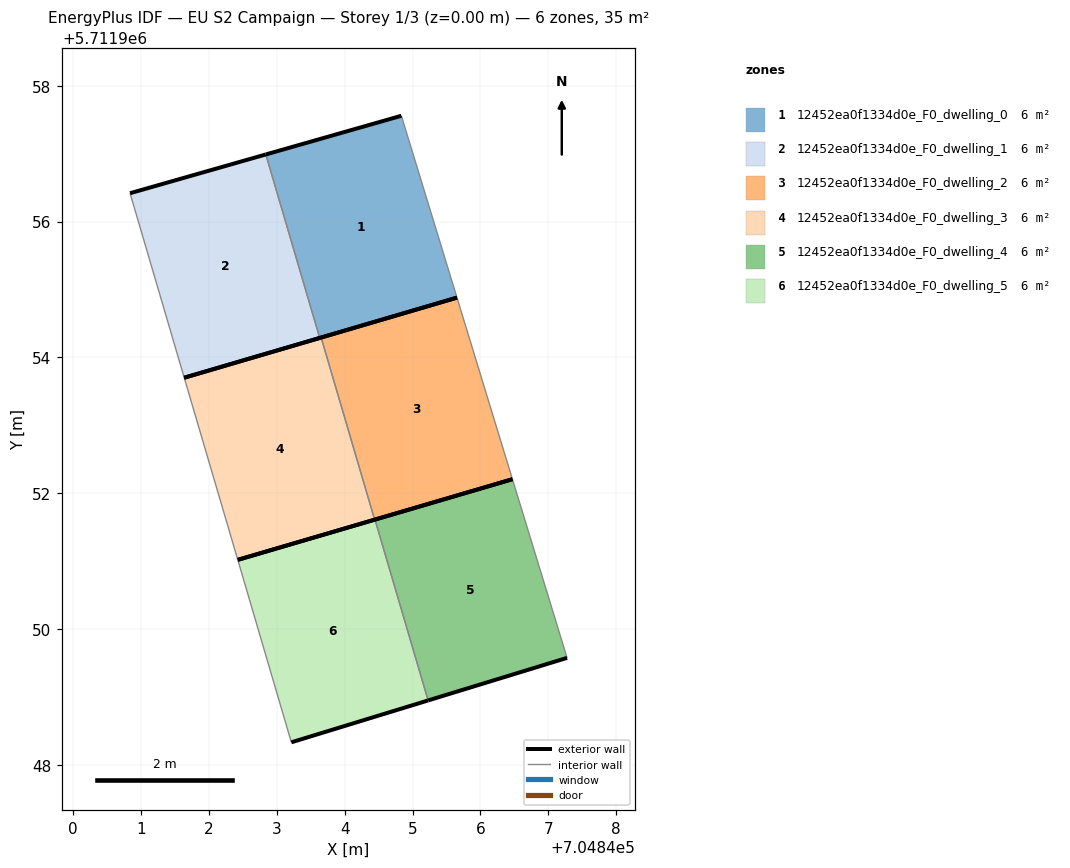
=== STOREY PLAN SPEC (per zone: floor XY polygon, exterior-wall plan segments, windows/doors) ===
zone 1: 12452ea0f1334d0e_F0_dwelling_0  (5.9 m²)
  floor: (704845.66, 5711954.88) (704844.84, 5711957.56) (704842.84, 5711956.99) (704843.63, 5711954.29)
  exterior wall: (704842.84, 5711956.99) – (704844.84, 5711957.56)  [2.1 m]
  exterior wall: (704845.66, 5711954.88) – (704843.63, 5711954.29)  [2.1 m]
  interior walls: 2
zone 2: 12452ea0f1334d0e_F0_dwelling_1  (5.9 m²)
  floor: (704843.63, 5711954.29) (704842.84, 5711956.99) (704840.84, 5711956.42) (704841.64, 5711953.70)
  exterior wall: (704840.84, 5711956.42) – (704842.84, 5711956.99)  [2.1 m]
  exterior wall: (704843.63, 5711954.29) – (704841.64, 5711953.70)  [2.1 m]
  interior walls: 2
zone 3: 12452ea0f1334d0e_F0_dwelling_2  (5.9 m²)
  floor: (704846.47, 5711952.21) (704845.66, 5711954.88) (704843.65, 5711954.29) (704844.44, 5711951.61)
  exterior wall: (704843.65, 5711954.29) – (704845.66, 5711954.88)  [2.1 m]
  exterior wall: (704846.47, 5711952.21) – (704844.44, 5711951.61)  [2.1 m]
  interior walls: 2
zone 4: 12452ea0f1334d0e_F0_dwelling_3  (5.9 m²)
  floor: (704844.44, 5711951.61) (704843.65, 5711954.29) (704841.64, 5711953.70) (704842.43, 5711951.02)
  exterior wall: (704841.64, 5711953.70) – (704843.65, 5711954.29)  [2.1 m]
  exterior wall: (704844.44, 5711951.61) – (704842.43, 5711951.02)  [2.1 m]
  interior walls: 2
zone 5: 12452ea0f1334d0e_F0_dwelling_4  (5.9 m²)
  floor: (704847.28, 5711949.57) (704846.47, 5711952.21) (704844.45, 5711951.61) (704845.23, 5711948.95)
  exterior wall: (704844.45, 5711951.61) – (704846.47, 5711952.21)  [2.1 m]
  exterior wall: (704847.28, 5711949.57) – (704845.23, 5711948.95)  [2.1 m]
  interior walls: 2
zone 6: 12452ea0f1334d0e_F0_dwelling_5  (5.9 m²)
  floor: (704845.23, 5711948.95) (704844.45, 5711951.61) (704842.43, 5711951.02) (704843.21, 5711948.33)
  exterior wall: (704845.23, 5711948.95) – (704843.21, 5711948.33)  [2.1 m]
  exterior wall: (704842.43, 5711951.02) – (704844.45, 5711951.61)  [2.1 m]
  interior walls: 2

=== DERIVED (storey summary) ===
Building: EU S2 Campaign
Storey: 1 of 3  (floor level z = 0.00 m)
Storey gross floor area: 35.3 m²
Zones on this storey: 6
  - 12452ea0f1334d0e_F0_dwelling_0: floor 5.9 m²; exterior wall 4.2 m (12.6 m²); WWR 0.0%
  - 12452ea0f1334d0e_F0_dwelling_1: floor 5.9 m²; exterior wall 4.2 m (12.5 m²); WWR 0.0%
  - 12452ea0f1334d0e_F0_dwelling_2: floor 5.9 m²; exterior wall 4.2 m (12.6 m²); WWR 0.0%
  - 12452ea0f1334d0e_F0_dwelling_3: floor 5.9 m²; exterior wall 4.2 m (12.6 m²); WWR 0.0%
  - 12452ea0f1334d0e_F0_dwelling_4: floor 5.9 m²; exterior wall 4.3 m (12.8 m²); WWR 0.0%
  - 12452ea0f1334d0e_F0_dwelling_5: floor 5.9 m²; exterior wall 4.2 m (12.6 m²); WWR 0.0%
Zone adjacency (shared interzone walls):
  - 12452ea0f1334d0e_F0_dwelling_0 ↔ 12452ea0f1334d0e_F0_dwelling_1
  - 12452ea0f1334d0e_F0_dwelling_2 ↔ 12452ea0f1334d0e_F0_dwelling_3
  - 12452ea0f1334d0e_F0_dwelling_4 ↔ 12452ea0f1334d0e_F0_dwelling_5